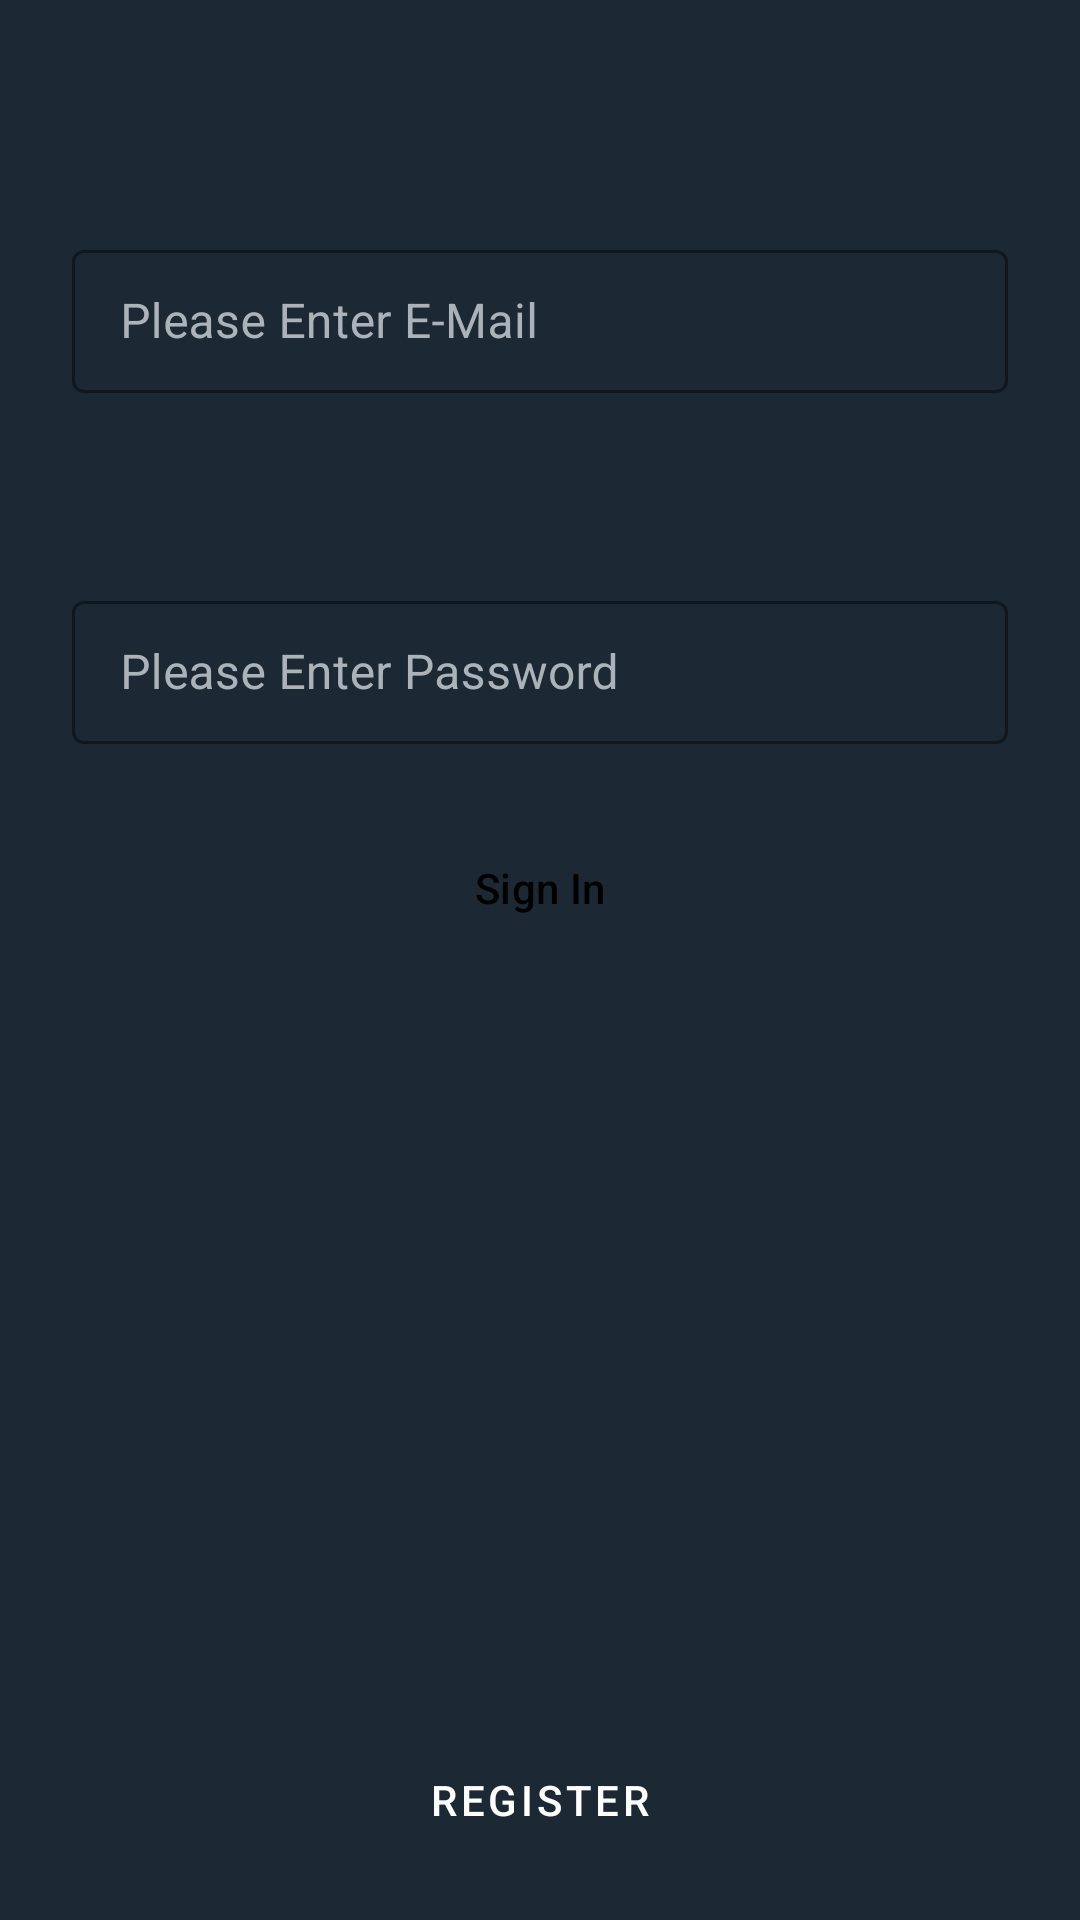

The Android layout XML behind this screen, and the referenced resources:
<!-- AndroidManifest.xml: application theme Theme.CyrptoCurrencyApp -->
<!-- res/layout/fragment_login.xml -->
<?xml version="1.0" encoding="utf-8"?>
<androidx.constraintlayout.widget.ConstraintLayout xmlns:android="http://schemas.android.com/apk/res/android"
    xmlns:app="http://schemas.android.com/apk/res-auto"
    xmlns:tools="http://schemas.android.com/tools"
    android:layout_width="match_parent"
    android:layout_height="match_parent"
    android:background="@color/bg_dark_blue"
    tools:context=".ui.login.LoginFragment">

    <com.google.android.material.textfield.TextInputLayout
        android:id="@+id/layout_email"
        style="@style/Widget.MaterialComponents.TextInputLayout.OutlinedBox.Dense"
        android:layout_width="match_parent"
        android:layout_height="wrap_content"
        android:layout_marginStart="24dp"
        android:layout_marginTop="78dp"
        android:layout_marginEnd="24dp"
        android:hint="Please Enter E-Mail"
        android:backgroundTint="@color/txt_gray"
        android:textColorHint="@color/txt_gray"
        app:boxStrokeColor="@color/txt_gray"
        app:hintTextColor="@color/txt_gray"
        app:layout_constraintEnd_toEndOf="parent"
        app:layout_constraintStart_toStartOf="parent"
        app:layout_constraintTop_toTopOf="parent">

        <EditText
            android:id="@+id/email"
            android:layout_width="match_parent"
            android:layout_height="wrap_content"
            android:inputType="textEmailAddress"
            android:textColor="@color/white"
            android:textCursorDrawable="@color/txt_gray" />
    </com.google.android.material.textfield.TextInputLayout>

    <com.google.android.material.textfield.TextInputLayout
        android:id="@+id/layout_password"
        style="@style/Widget.MaterialComponents.TextInputLayout.OutlinedBox.Dense"
        android:layout_width="match_parent"
        android:layout_height="wrap_content"
        android:layout_marginStart="24dp"
        android:layout_marginTop="64dp"
        android:layout_marginEnd="24dp"
        android:backgroundTint="@color/txt_gray"
        android:hint="Please Enter Password"
        android:textColorHint="@color/txt_gray"
        app:boxStrokeColor="@color/txt_gray"
        app:hintTextColor="@color/txt_gray"
        app:layout_constraintEnd_toEndOf="parent"
        app:layout_constraintStart_toStartOf="parent"
        app:layout_constraintTop_toBottomOf="@id/layout_email">

        <EditText
            android:id="@+id/password"
            android:layout_width="match_parent"
            android:layout_height="wrap_content"
            android:inputType="textPassword"
            android:textColor="@color/white"
            android:textCursorDrawable="@color/txt_gray" />
    </com.google.android.material.textfield.TextInputLayout>


    <Button
        android:id="@+id/sign_in"
        style="?attr/materialButtonStyle"
        android:layout_width="wrap_content"
        android:layout_height="wrap_content"
        android:layout_marginTop="24dp"
        android:backgroundTint="@color/accept_yellow"
        android:text="Sign In"
        android:textColor="@color/black"
        app:layout_constraintEnd_toEndOf="parent"
        app:layout_constraintStart_toStartOf="parent"
        app:layout_constraintTop_toBottomOf="@id/layout_password" />

    <Button
        android:id="@+id/register"
        style="@style/Widget.MaterialComponents.Button.TextButton"
        android:layout_width="wrap_content"
        android:layout_height="wrap_content"
        android:layout_marginTop="16dp"
        android:layout_marginBottom="16dp"
        android:text="Register"
        android:textColor="@color/white"
        app:layout_constraintBottom_toBottomOf="parent"
        app:layout_constraintEnd_toEndOf="parent"
        app:layout_constraintStart_toStartOf="parent" />
</androidx.constraintlayout.widget.ConstraintLayout>
<!-- resources referenced by this layout -->
<resources>
  <color name="accept_yellow">#F4D03F</color>
  <color name="bg_dark_blue">#1c2833</color>
  <color name="black">#FF000000</color>
  <color name="txt_gray">#ABB2B9</color>
  <color name="white">#FFFFFFFF</color>
  <style name="Theme.CyrptoCurrencyApp" parent="Base.Theme.CyrptoCurrencyApp" />
  <style name="Base.Theme.CyrptoCurrencyApp" parent="Theme.Material3.DayNight.NoActionBar">
          
          
      </style>
</resources>
